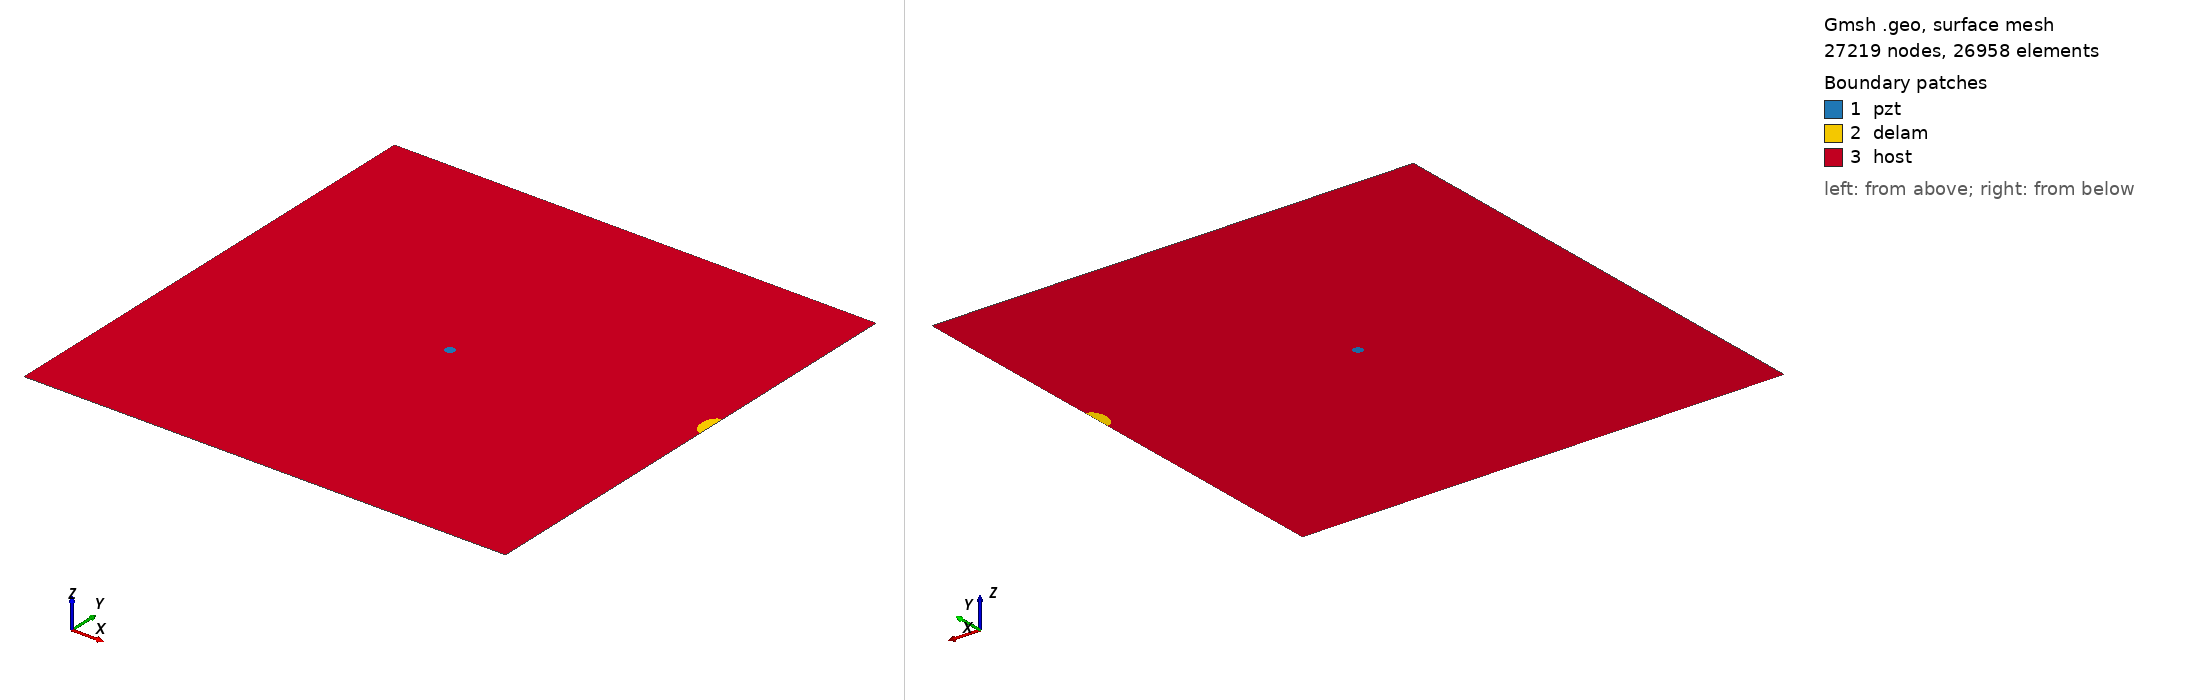

Gmsh geometry script, surface-meshed: 27219 nodes, 26958 surface elements. Boundary patches (legend numbers): 1 pzt, 2 delam, 3 host. Left view from above one corner, right view from below the opposite corner. Legend entries are the model's physical surfaces. The drawing asked Gmsh for element sizes between 1% and 20% of the model's largest extent; the script's own settings can give other sizes.

=== m_93_delam1_position_no_60_a_15mm_b_10mm_angle_90.geo (drawn) ===
SetFactory("OpenCASCADE");
L=0.500000; 
W=0.500000; 
a=0.015000; 
b=0.010000; 
x=0.500000; 
y=0.277778; 
alpha=0.500000 *Pi; 
r=0.005000; 
xpzt=0.250000; 
ypzt=0.250000; 
//+
Point(1) = {0, 0, 0, 1.0};
//+
Point(2) = {L, 0, 0, 1.0};
//+
Point(3) = {L, W, 0, 1.0};
//+
Point(4) = {0, W, 0, 1.0};
//+
Line(1) = {1, 2};
//+
Line(2) = {2, 3};
//+
Line(3) = {3, 4};
//+
Line(4) = {4, 1};
//+
Circle(5) = {xpzt, ypzt, -0, r, 0, 2*Pi};
//+
Ellipse(6) = {x, y, -0, a, b, 0, 2*Pi};
//+
Rotate {{0, 0, 1}, {x, y, 0}, alpha} {
  Curve{6}; 
}
//+
BooleanDifference{ Curve{6}; Delete; }{ Curve{2}; }
//+
Delete {
  Curve{7}; 
}
//Delete {
//  Curve{8}; 
//}
//+
Delete {
  Curve{2}; 
}
//+
Line(9) = {7, 6};
//+
Line(10) = {2, 7};
//+
Line(11) = {6, 3};
//+
Curve Loop(1) = {5};
//+
Plane Surface(1) = {1};
//+
Curve Loop(2) = {9, 6};
//+
Plane Surface(2) = {2};
//+
Curve Loop(3) = {10, -6, 11, 3, 4, 1};
//+
Curve Loop(4) = {5};
//+
Plane Surface(3) = {3, 4};
//+
Point(9) = {xpzt, ypzt, 0, 1.0};
//+
Point{9} In Surface {1};// mesh node at centre of pzt
//+
Physical Surface("pzt") = {1};
//+
Physical Surface("delam") = {2};
//+
Physical Surface("host") = {3};

Mesh.Algorithm = 6; // Frontal
Mesh.CharacteristicLengthFactor = 0.080000;
Mesh.CharacteristicLengthMin = 0.001000;
Mesh.CharacteristicLengthMax = 0.200000;
Mesh.RecombineAll = 1; // Apply recombination algorithm
Mesh.SubdivisionAlgorithm = 1; // 1: all quadrangles
Mesh.Smoothing = 1;
